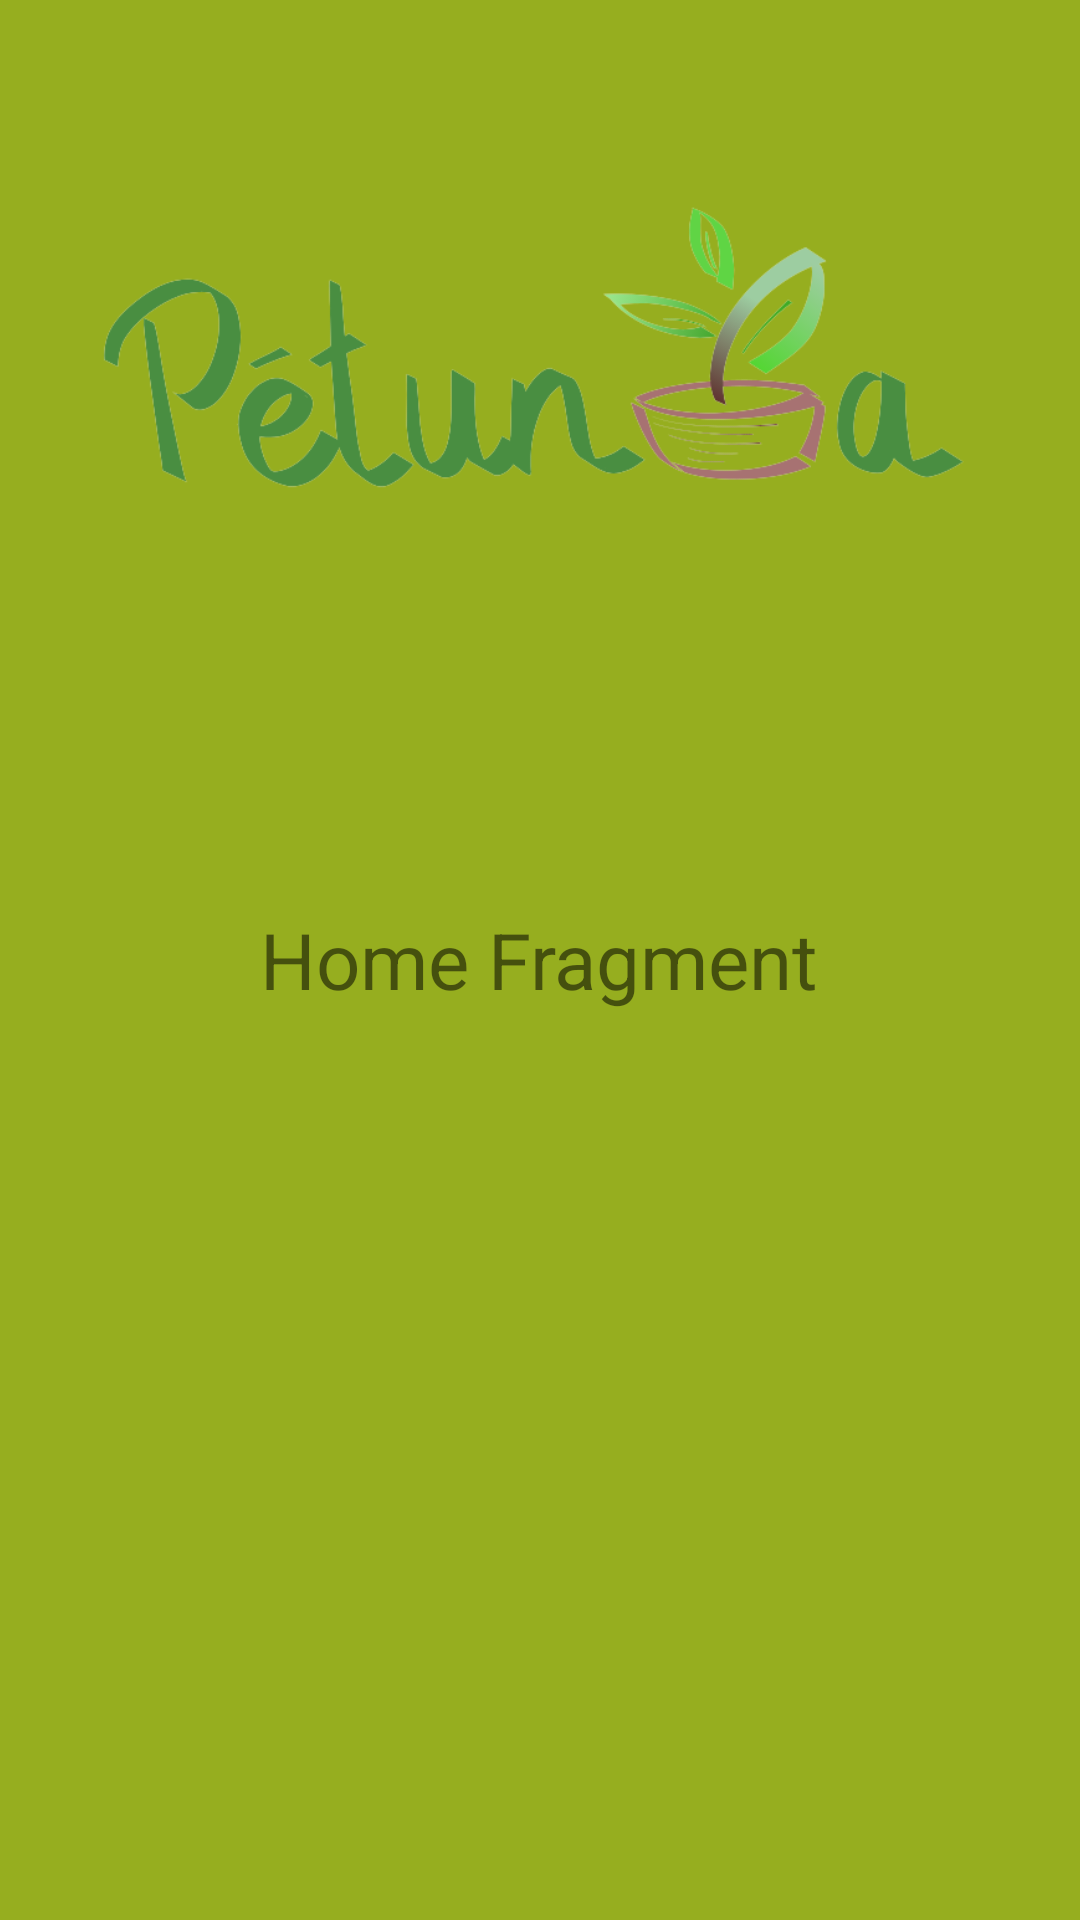

Here is an Android app screen rendered from its layout file. Give the layout XML and the strings, colors and styles it references.
<!-- AndroidManifest.xml: application theme Theme.BluetoothESP32 -->
<!-- res/layout/fragment_home.xml -->
<?xml version="1.0" encoding="utf-8"?>
<FrameLayout xmlns:android="http://schemas.android.com/apk/res/android"
    xmlns:tools="http://schemas.android.com/tools"
    android:layout_width="match_parent"
    android:layout_height="match_parent"
    android:background="#96ae1f"
    tools:context=".Home"
    android:padding="16dp">

    <ImageView
        android:layout_width="match_parent"
        android:layout_height="200dp"
        android:src="@drawable/logo_petunia_grand"/>

    <TextView
        android:layout_width="wrap_content"
        android:layout_height="wrap_content"
        android:text="Home Fragment"
        android:textSize="26dp"
        android:layout_gravity="center"/>

</FrameLayout>
<!-- resources referenced by this layout -->
<resources>
  <!-- drawable logo_petunia_grand: png bitmap (drawable, 51038 bytes) -->
  <style name="Theme.BluetoothESP32" parent="Theme.MaterialComponents.DayNight.NoActionBar">
  
          <item name="colorPrimary">#96ae1f</item>
          <item name="colorPrimaryVariant">#B7D526</item>
          <item name="colorOnPrimary">#96ae1f</item>
  
          <item name="colorSecondary">#96ae1f</item>
          <item name="colorSecondaryVariant">#96ae1f</item>
          <item name="colorOnSecondary">#96ae1f</item>
  
          <item name="android:statusBarColor">?attr/colorPrimaryVariant</item>
  
      </style>
</resources>
